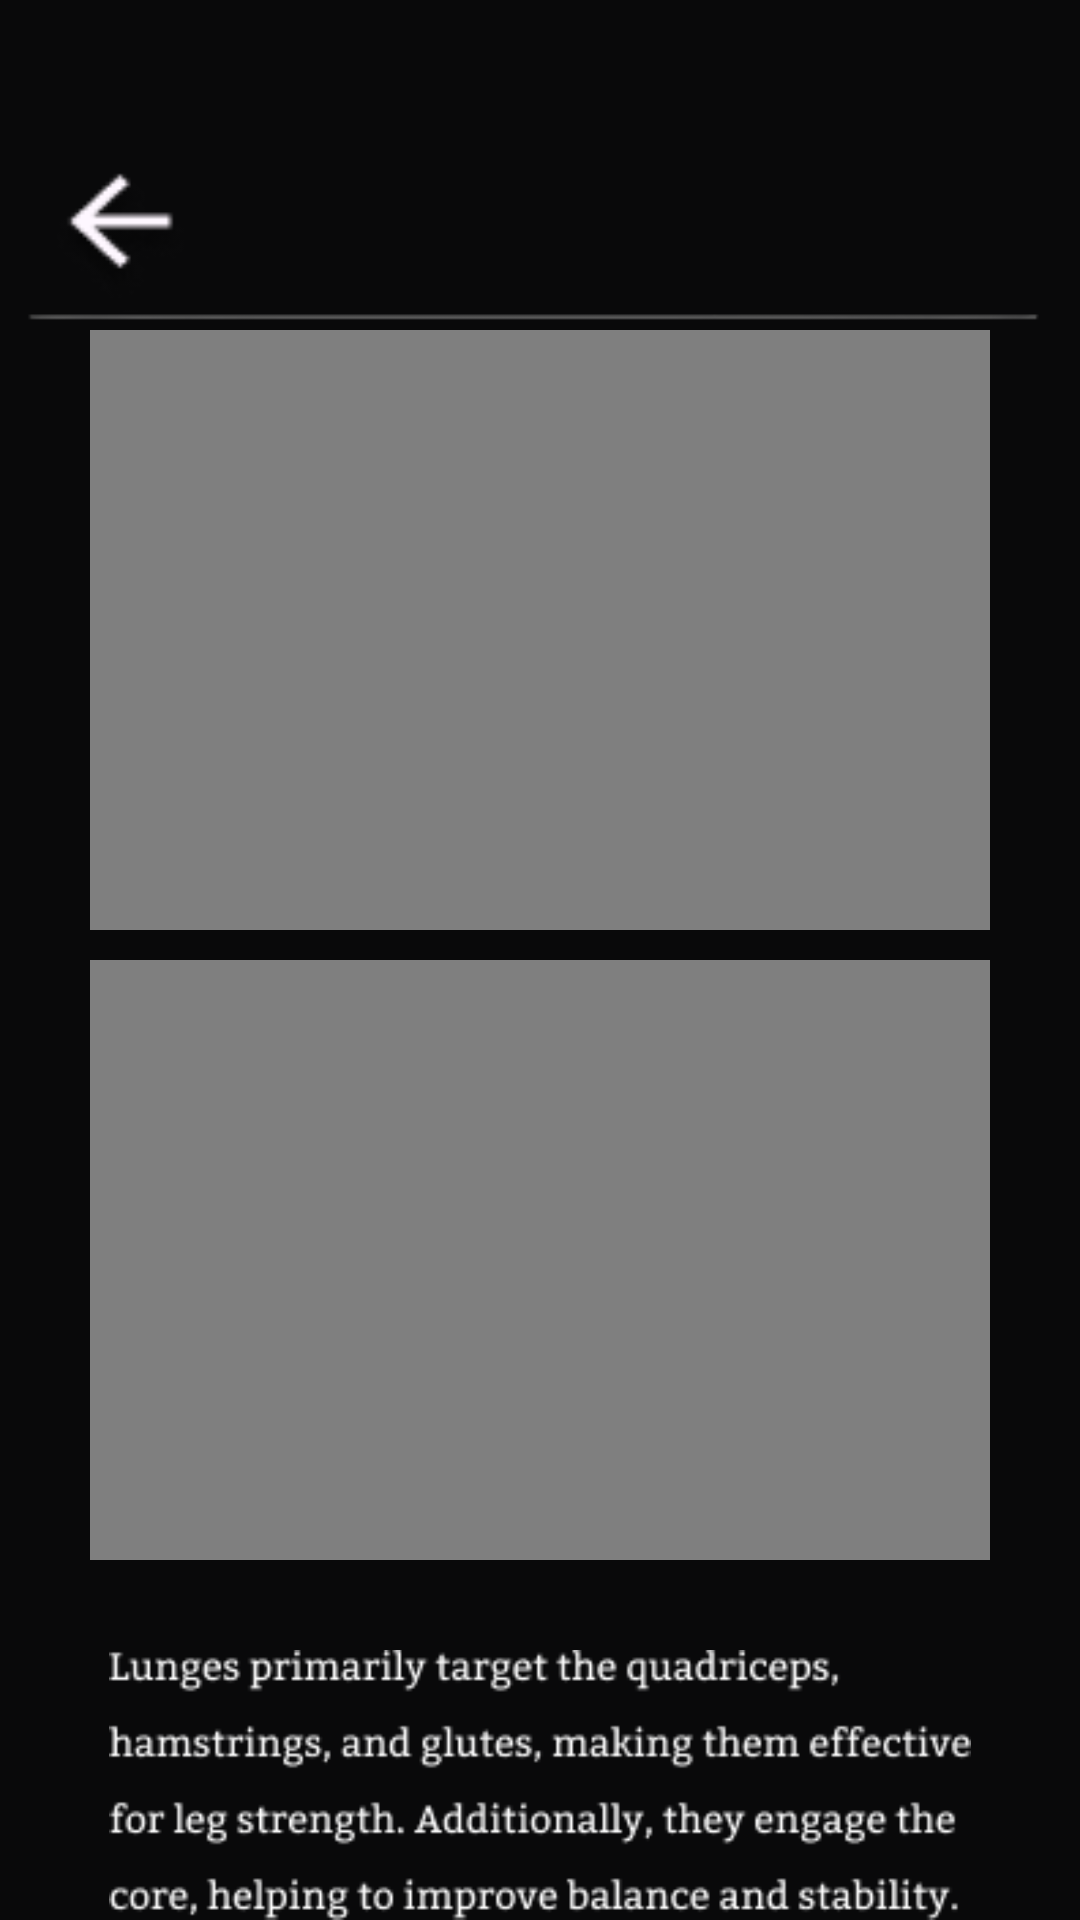

Produce the Android XML layout that renders to this screen, including the resource entries it uses.
<!-- AndroidManifest.xml: application theme Theme.Accurepp -->
<!-- res/layout/activity_lunges.xml -->
<?xml version="1.0" encoding="utf-8"?>
<RelativeLayout xmlns:android="http://schemas.android.com/apk/res/android"
    android:id="@+id/main"
    android:layout_width="match_parent"
    android:layout_height="match_parent"
    android:background="#09090A">

    <ImageView
        android:layout_width="50dp"
        android:layout_height="50dp"
        android:layout_marginStart="15dp"
        android:layout_marginTop="50dp"
        android:padding="0dp"
        android:clickable="true"
        android:id="@+id/whitebackk"
        android:src="@drawable/whiteback" />

    <ImageView
        android:layout_width="wrap_content"
        android:layout_height="wrap_content"
        android:src="@drawable/line"
        android:id="@+id/lineline"
        android:layout_marginTop="90dp"
        android:layout_centerHorizontal="true" />

    <VideoView
        android:id="@+id/videoView"
        android:layout_width="300dp"
        android:layout_height="200dp"
        android:layout_centerHorizontal="true"
        android:layout_marginTop="110dp" />

    <VideoView
        android:id="@+id/videoView2"
        android:layout_width="300dp"
        android:layout_height="200dp"
        android:layout_centerHorizontal="true"
        android:layout_marginTop="320dp" />
    <ImageView
        android:layout_width="wrap_content"
        android:layout_height="wrap_content"
        android:src="@drawable/lungestxt"
        android:layout_marginTop="550dp"
        android:layout_centerHorizontal="true"/>

</RelativeLayout>
<!-- resources referenced by this layout -->
<resources>
  <!-- drawable line: png bitmap (drawable, 732 bytes) -->
  <!-- drawable lungestxt: png bitmap (drawable, 9070 bytes) -->
  <!-- drawable whiteback: png bitmap (drawable, 1684 bytes) -->
  <style name="Theme.Accurepp" parent="Base.Theme.Accurepp" />
  <style name="Base.Theme.Accurepp" parent="Theme.Material3.DayNight.NoActionBar">
          
          
      </style>
</resources>
